The GitHub repository DHemanth2001/Landslide_Identification_Using_ML contains a labelled image folder "processed" with 7 categories: debris flow, landslide, mudflow, non landslide, rockfall, rotational slide, translational slide. Examples follow, each with its label.

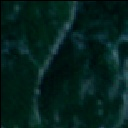
Label: debris flow

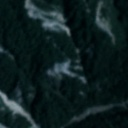
Label: translational slide

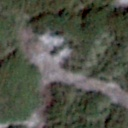
Label: rockfall

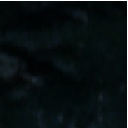
Label: non landslide

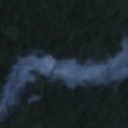
Label: mudflow

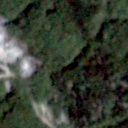
Label: rotational slide
